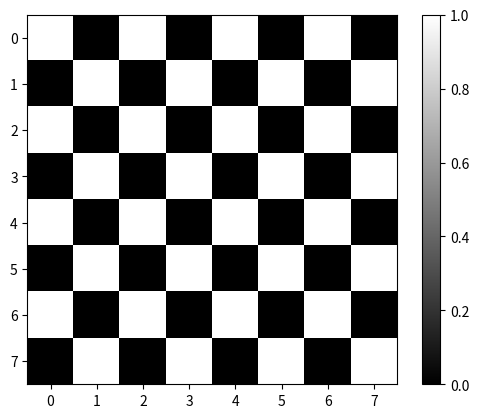

Write Python code to recreate this figure.
import matplotlib.pyplot as plt

def print_matriz(matriz):
    for linha in matriz:
        print(linha)
    return


def criar_matriz(linhas, colunas):
    matriz = []
    for linha in range(linhas):
        lista = []
        for coluna in range(colunas):
            lista.append(linha+coluna)
        matriz.append(lista)
    return matriz


def divide_matriz_trigonal(matriz):
    for i in range(len(matriz)):
        for j in range(len(matriz[i])):
            matriz[i][j] = 0
            if j > i:
                matriz[i][j] = 1
            elif j < i:
                matriz[i][j] = 2
            else:
                matriz[i][j] = 0

def tabuleiro_de_xadrez(matriz):
    """
    [0,1,0,1,0,1] par
    [1,0,1,0,1,0] impar
    [0,1,0,1,0,1] par
    """
    for i in range(len(matriz)):
        for j in range(len(matriz[i])):
            if i % 2 == 0:
                if j % 2 == 0:
                    matriz[i][j] = 1
                else:
                    matriz[i][j] = 0
            else:
                if j % 2 == 0:
                    matriz[i][j] = 0
                else:
                    matriz[i][j] = 1

def matriz_de_permutacao():
    matriz = []
    lista = [1, 2, 3, 4, 5, 6, 7, 8, 9, 10, 11]
    for i in range(len(lista)):
        linha = []
        linha.append(i)
    matriz.append(linha)
    return matriz





segunda_matriz = criar_matriz(8, 8)
tabuleiro_de_xadrez(segunda_matriz)
print_matriz(segunda_matriz)
plt.imshow(segunda_matriz, cmap= 'grey')
plt.colorbar()
plt.show()

print(matriz_de_permutacao())


